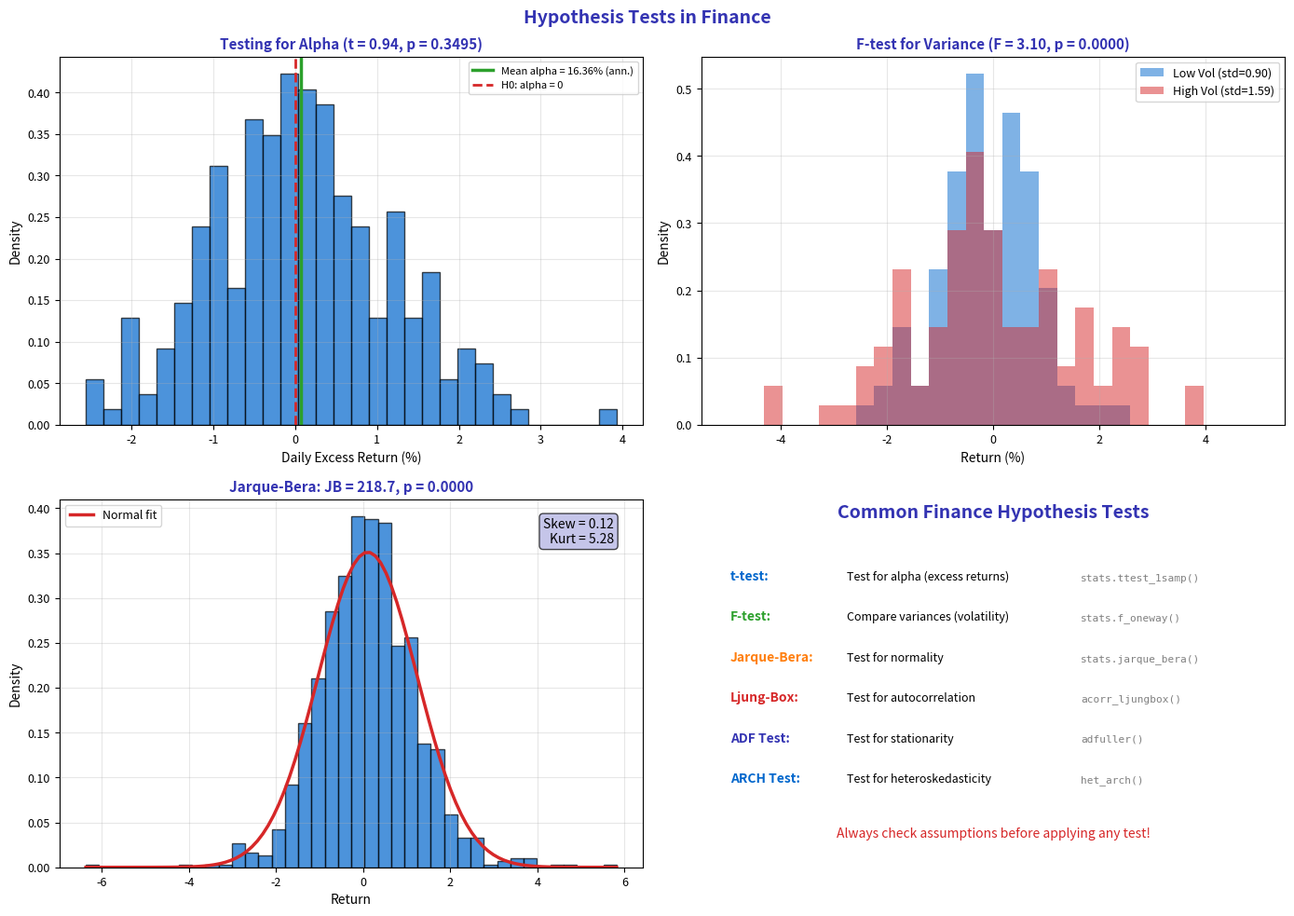

Python code for this plot: (Note: this script raises an exception after producing the figure.)
"""Finance-Specific Hypothesis Tests"""
import matplotlib.pyplot as plt
import numpy as np
from scipy import stats
from pathlib import Path

plt.rcParams.update({
    'font.size': 10,
    'axes.labelsize': 10,
    'axes.titlesize': 11,
    'xtick.labelsize': 9,
    'ytick.labelsize': 9,
    'legend.fontsize': 9,
    'figure.figsize': (10, 6),
    'figure.dpi': 150
})

MLPURPLE = '#3333B2'
MLLAVENDER = '#ADADE0'
MLBLUE = '#0066CC'
MLORANGE = '#FF7F0E'
MLGREEN = '#2CA02C'
MLRED = '#D62728'

np.random.seed(42)

fig, axes = plt.subplots(2, 2, figsize=(14, 10))
fig.suptitle('Hypothesis Tests in Finance', fontsize=14, fontweight='bold', color=MLPURPLE)

# Plot 1: Testing for alpha (excess return)
ax1 = axes[0, 0]
n = 252
rf = 0.01 / 252  # Daily risk-free rate
market_returns = np.random.normal(0.0004, 0.01, n)
fund_returns = market_returns + np.random.normal(0.0002, 0.005, n)  # Small alpha

# Calculate alpha (simplified)
excess_returns = fund_returns - rf
t_stat, p_value = stats.ttest_1samp(excess_returns, 0)

ax1.hist(excess_returns * 100, bins=30, density=True, alpha=0.7, color=MLBLUE, edgecolor='black')
ax1.axvline(np.mean(excess_returns) * 100, color=MLGREEN, linewidth=2.5,
            label=f'Mean alpha = {np.mean(excess_returns)*252*100:.2f}% (ann.)')
ax1.axvline(0, color=MLRED, linewidth=2, linestyle='--', label='H0: alpha = 0')

ax1.set_title(f'Testing for Alpha (t = {t_stat:.2f}, p = {p_value:.4f})', fontsize=11,
              fontweight='bold', color=MLPURPLE)
ax1.set_xlabel('Daily Excess Return (%)', fontsize=10)
ax1.set_ylabel('Density', fontsize=10)
ax1.legend(fontsize=8)
ax1.grid(alpha=0.3)

# Plot 2: F-test for variance comparison
ax2 = axes[0, 1]
low_vol = np.random.normal(0, 1.0, 100)
high_vol = np.random.normal(0, 1.5, 100)

# F-test
f_stat = np.var(high_vol, ddof=1) / np.var(low_vol, ddof=1)
p_value_f = 1 - stats.f.cdf(f_stat, len(high_vol)-1, len(low_vol)-1)

bins = np.linspace(-5, 5, 30)
ax2.hist(low_vol, bins=bins, density=True, alpha=0.5, color=MLBLUE, label=f'Low Vol (std={np.std(low_vol):.2f})')
ax2.hist(high_vol, bins=bins, density=True, alpha=0.5, color=MLRED, label=f'High Vol (std={np.std(high_vol):.2f})')

ax2.set_title(f'F-test for Variance (F = {f_stat:.2f}, p = {p_value_f:.4f})', fontsize=11,
              fontweight='bold', color=MLPURPLE)
ax2.set_xlabel('Return (%)', fontsize=10)
ax2.set_ylabel('Density', fontsize=10)
ax2.legend(fontsize=9)
ax2.grid(alpha=0.3)

# Plot 3: Jarque-Bera test for normality
ax3 = axes[1, 0]
returns_nonnormal = np.concatenate([np.random.normal(0, 1, 950), np.random.normal(0, 3, 50)])

# JB test
jb_stat, jb_p = stats.jarque_bera(returns_nonnormal)

ax3.hist(returns_nonnormal, bins=40, density=True, alpha=0.7, color=MLBLUE, edgecolor='black')

# Overlay normal
x = np.linspace(min(returns_nonnormal), max(returns_nonnormal), 100)
ax3.plot(x, stats.norm.pdf(x, np.mean(returns_nonnormal), np.std(returns_nonnormal)),
         color=MLRED, linewidth=2.5, label='Normal fit')

skew = stats.skew(returns_nonnormal)
kurt = stats.kurtosis(returns_nonnormal) + 3

ax3.set_title(f'Jarque-Bera: JB = {jb_stat:.1f}, p = {jb_p:.4f}', fontsize=11,
              fontweight='bold', color=MLPURPLE)
ax3.set_xlabel('Return', fontsize=10)
ax3.set_ylabel('Density', fontsize=10)
ax3.legend(fontsize=9)
ax3.grid(alpha=0.3)
ax3.text(0.95, 0.95, f'Skew = {skew:.2f}\nKurt = {kurt:.2f}', transform=ax3.transAxes,
         fontsize=10, va='top', ha='right', bbox=dict(boxstyle='round', facecolor=MLLAVENDER, alpha=0.7))

# Plot 4: Summary of finance tests
ax4 = axes[1, 1]
ax4.axis('off')

ax4.text(0.5, 0.95, 'Common Finance Hypothesis Tests', ha='center', fontsize=14,
         fontweight='bold', color=MLPURPLE, transform=ax4.transAxes)

tests = [
    ('t-test', 'Test for alpha (excess returns)', 'stats.ttest_1samp()', MLBLUE),
    ('F-test', 'Compare variances (volatility)', 'stats.f_oneway()', MLGREEN),
    ('Jarque-Bera', 'Test for normality', 'stats.jarque_bera()', MLORANGE),
    ('Ljung-Box', 'Test for autocorrelation', 'acorr_ljungbox()', MLRED),
    ('ADF Test', 'Test for stationarity', 'adfuller()', MLPURPLE),
    ('ARCH Test', 'Test for heteroskedasticity', 'het_arch()', MLBLUE),
]

y = 0.78
for name, use, code, color in tests:
    ax4.text(0.05, y, name + ':', fontsize=10, fontweight='bold', color=color, transform=ax4.transAxes)
    ax4.text(0.25, y, use, fontsize=9, transform=ax4.transAxes)
    ax4.text(0.65, y, code, fontsize=8, family='monospace', color='gray', transform=ax4.transAxes)
    y -= 0.11

ax4.text(0.5, 0.08, 'Always check assumptions before applying any test!',
         ha='center', fontsize=10, style='italic', color=MLRED, transform=ax4.transAxes)

plt.tight_layout()
plt.savefig(Path(__file__).parent / 'chart.pdf', dpi=300, bbox_inches='tight')
plt.close()
